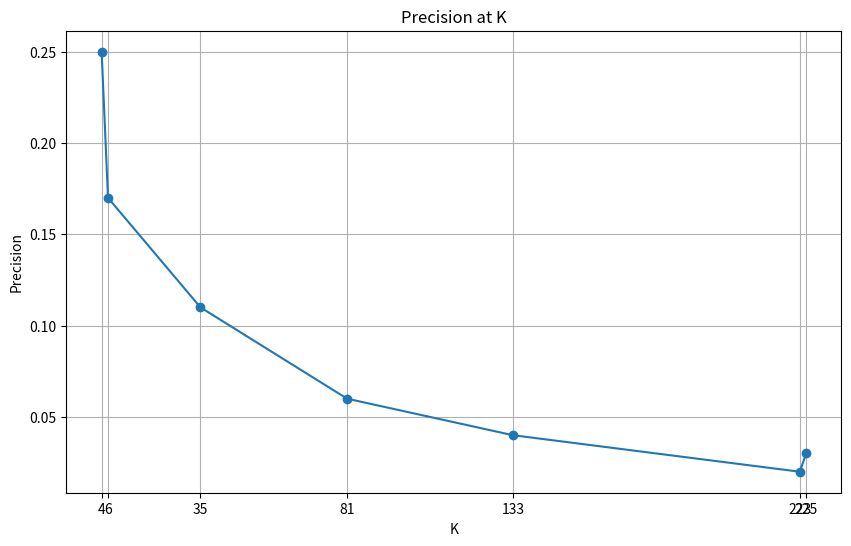

Here is the Python script that generated this plot: (Note: this script raises an exception after producing the figure.)
import matplotlib.pyplot as plt
import numpy as np

# サンプルデータ
# pred_scores = [0.9, 0.85, 0.75, 0.7, 0.65, 0.6, 0.55, 0.5, 0.45, 0.4]
# true_labels = [1, 0, 1, 1, 0, 1, 0, 1, 0, 0]

# p@kのデータポイント
k_values = [4, 6, 35, 81, 133, 223, 225]
p_at_k_values = [0.25, 0.17, 0.11, 0.06, 0.04, 0.02, 0.03]


def precision_at_k(true_labels, pred_scores, k):
    sorted_indices = np.argsort(pred_scores)[::-1]
    sorted_labels = np.array(true_labels)[sorted_indices]
    relevant_at_k = sorted_labels[:k].sum()
    return relevant_at_k / k


# k_values = range(1, len(pred_scores) + 1)
# p_at_k_values = [precision_at_k(true_labels, pred_scores, k) for k in k_values]

plt.figure(figsize=(10, 6))
plt.plot(k_values, p_at_k_values, marker='o')
plt.title('Precision at K')
plt.xlabel('K')
plt.ylabel('Precision')
plt.xticks(k_values)
plt.grid(True)

# グラフをファイルに保存
plt.savefig('/mnt/c/WSL-directory/my-NLP-project/tmp/output/precision_at_k_recommend_color_schemes.png')
